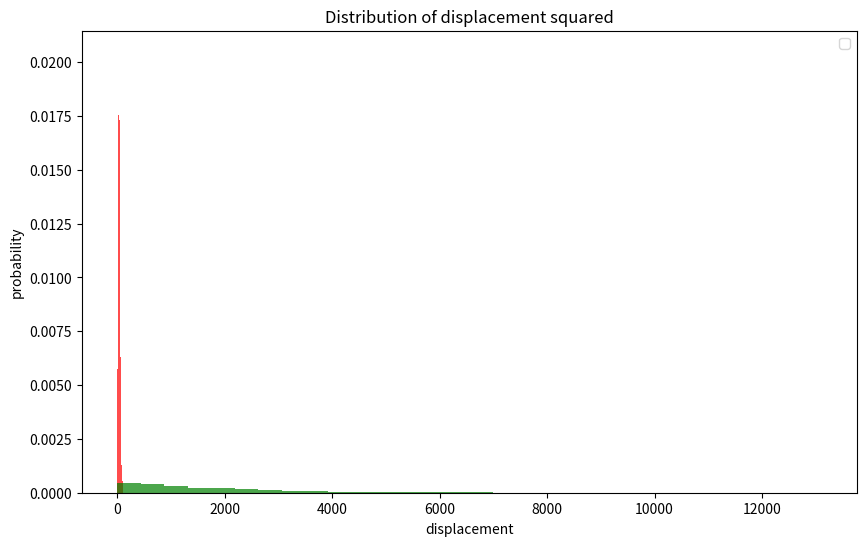

Python code for this plot:
import numpy as np
import matplotlib.pyplot as plt

# 模拟二维随机行走
def random_walk_displacement(num_steps,num_simulations):
    # 初始化位置数组 (x, y)
    steps=np.random.choice([-1,1],size=(2,num_simulations,num_steps))
    final_displacements=np.sum(steps,axis=2)
    return final_displacements

def plot_displacement_distribution(final_displacements, bins=30):
    displacements=np.sqrt(final_displacements[0]**2+final_displacements[1]**2)
    plt.figure(figsize=(10,6))
    plt.hist(displacements, bins=bins,density=True,alpha=0.7,color='r')
    plt.title('Distribution of displacements')
    plt.xlabel('displacement')
    plt.ylabel('probability')
    plt.legend()
    plt.show()

def plot_displacement_square_distribution(final_displacements, bins=30):
    """
    绘制位移平方分布直方图

    参数:
    final_displacements (list): 包含每次模拟最终位移的列表
    bins (int): 直方图的组数
    """
    # TODO: 实现位移平方分布的直方图绘制
    # 1. 计算位移平方
    # 2. 使用plt.hist绘制直方图
    # 3. 添加标题和标签

    displacement_squared=final_displacements[0]**2+final_displacements[1]**2
    plt.hist(displacement_squared, bins=bins,density=True,alpha=0.7,color='g')
    plt.title('Distribution of displacement squared')
    plt.xlabel('displacement')
    plt.ylabel('probability')
    plt.legend()
    plt.show()


if __name__ == "__main__":
    # 可调整的参数
    num_steps = 1000  # 随机行走的步数
    num_simulations = 1000  # 模拟的次数
    bins = 30  # 直方图的组数
    final_displacements=random_walk_displacement(num_steps, num_simulations)
    plot_displacement_distribution(final_displacements, bins=30)
    plot_displacement_square_distribution(final_displacements, bins=30)
